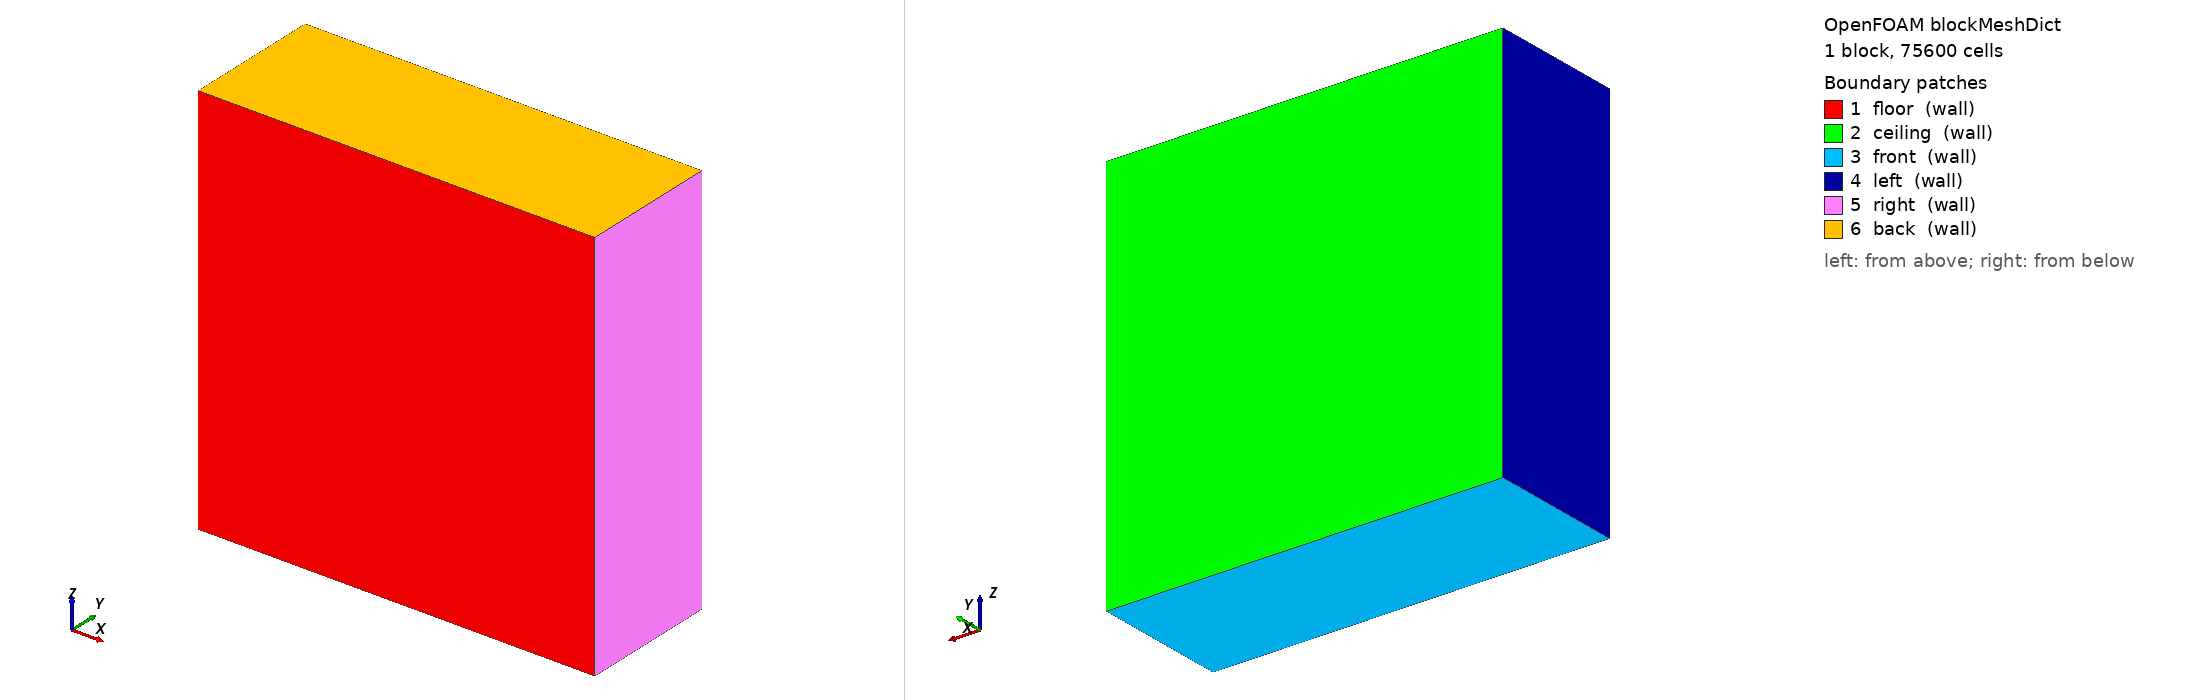

OpenFOAM case: the mesh blockMesh builds from blockMeshDict, 1 block(s), 75600 cells. Boundary patches (legend numbers): 1 floor (wall), 2 ceiling (wall), 3 front (wall), 4 left (wall), 5 right (wall), 6 back (wall). Left view from above one corner, right view from below the opposite corner. Boundary conditions: 8 field file(s) under 0/ or 0.orig/; 6 of 6 drawn patches have an entry in a shipped field file.

=== system/blockMeshDict ===
/*--------------------------------*- C++ -*----------------------------------*\
| =========                 |                                                 |
| \\      /  F ield         | OpenFOAM: The Open Source CFD Toolbox           |
|  \\    /   O peration     | Version:  v2312                                 |
|   \\  /    A nd           | Website:  www.openfoam.com                      |
|    \\/     M anipulation  |                                                 |
\*---------------------------------------------------------------------------*/
FoamFile
{
    version     2.0;
    format      ascii;
    class       dictionary;
    object      blockMeshDict;
}
// * * * * * * * * * * * * * * * * * * * * * * * * * * * * * * * * * * * * * //

scale    1;

vertices
(
    (0 0 0)
    (0.6 0 0)
    (0.6 0.21 0)
    (0 0.21 0)
    (0 0 0.6)
    (0.6 0 0.6)
    (0.6 0.21 0.6)
    (0 0.21 0.6)
);

blocks
(
    hex (0 1 2 3 4 5 6 7) (60 21 60) simpleGrading (1 1 1)
);

boundary
(
    floor
    {
        type wall;
        faces
        (
            (1 5 4 0)
        );
    }
    ceiling
    {
        type wall;
        faces
        (
            (3 7 6 2)
        );
    }
    front
    {
        type wall;
        faces
        (
            (0 3 2 1)
        );
    }
        left
    {
        type wall;
        faces
        (
            (0 4 7 3)
        );
    }
        right
    {
        type wall;
        faces
        (
            (2 6 5 1)
        );
    }
        back
    {
        type wall;
        faces
        (
            (4 5 6 7)
        );
    }
);

mergePatchPairs
(
);


// ************************************************************************* //


=== system/controlDict ===
/*--------------------------------*- C++ -*----------------------------------*\
| =========                 |                                                 |
| \\      /  F ield         | OpenFOAM: The Open Source CFD Toolbox           |
|  \\    /   O peration     | Version:  v2312                                 |
|   \\  /    A nd           | Website:  www.openfoam.com                      |
|    \\/     M anipulation  |                                                 |
\*---------------------------------------------------------------------------*/
FoamFile
{
    version     2.0;
    format      ascii;
    class       dictionary;
    object      controlDict;
}
// * * * * * * * * * * * * * * * * * * * * * * * * * * * * * * * * * * * * * //

application     buoyantSimpleFoam;

startFrom       latestTime;

startTime       0;

stopAt          endTime;

endTime         8000;

deltaT          1;

writeControl    timeStep;

writeInterval   100;

purgeWrite      0;

writeFormat     ascii;

writePrecision  8;

writeCompression off;

timeFormat      general;

timePrecision   6;

runTimeModifiable false;

functions
{
    solverInfo
    {
        type            solverInfo;
        libs            ("libutilityFunctionObjects.so");

        fields
        (
            U
            p_rgh
            T
            // k
            // omega
        );

        writeResidualFields yes;
        writeControl    timeStep;
        writeInterval   100;
    }
}


// ************************************************************************* //


=== 0.orig/T ===
/*--------------------------------*- C++ -*----------------------------------*\
| =========                 |                                                 |
| \\      /  F ield         | OpenFOAM: The Open Source CFD Toolbox           |
|  \\    /   O peration     | Version:  v2312                                 |
|   \\  /    A nd           | Website:  www.openfoam.com                      |
|    \\/     M anipulation  |                                                 |
\*---------------------------------------------------------------------------*/
FoamFile
{
    version     2.0;
    format      ascii;
    class       volScalarField;
    object      T;
}
// * * * * * * * * * * * * * * * * * * * * * * * * * * * * * * * * * * * * * //

dimensions      [0 0 0 1 0 0 0];

internalField   uniform 300;

boundaryField
{
    // floor
    // {
    // type fixedValue;
    // value uniform 440;
    // }
    floor
    {
    type zeroGradient;
    }
    ceiling
    {
    type zeroGradient;
    }
    front
    {
    type zeroGradient;
    }
    left
    {
    type zeroGradient;
    }
    back
    {
    type zeroGradient;  
    }
    right
    {
    type zeroGradient;
    }
    inlet
    {
        type            fixedValue;
        value           uniform 310;
    }

    outlet
    {
        type            zeroGradient;
    }
}


// ************************************************************************* //


=== 0.orig/U ===
/*--------------------------------*- C++ -*----------------------------------*\
| =========                 |                                                 |
| \\      /  F ield         | OpenFOAM: The Open Source CFD Toolbox           |
|  \\    /   O peration     | Version:  v2312                                 |
|   \\  /    A nd           | Website:  www.openfoam.com                      |
|    \\/     M anipulation  |                                                 |
\*---------------------------------------------------------------------------*/
FoamFile
{
    version     2.0;
    format      ascii;
    class       volVectorField;
    object      U;
}
// * * * * * * * * * * * * * * * * * * * * * * * * * * * * * * * * * * * * * //

dimensions      [0 1 -1 0 0 0 0];

internalField   uniform (0 0 0);

boundaryField
{
    floor
    {
        type            noSlip;
    }

    ceiling
    {
        type            noSlip;
    }

    // front
    // {
    //     type            pressureInletOutletVelocity;
    //     value           $internalField;
    // }
    front
    {
        type            noSlip;
    }
    back
    {
        type            noSlip;
    }
    left
    {
        type            noSlip;
    }
    right
    {
        type            noSlip;
    }
    // inlet
    // {
    //     type            fixedValue;
    //     value           uniform (0.02 0 0);
    // }
    inlet
    {
        type            noSlip;
    }

    // outlet
    // {
    //     type            pressureInletOutletVelocity;
    //     value           $internalField;
    // }
    outlet
    {
        type            noSlip;
    }
}


// ************************************************************************* //


=== 0.orig/alphat ===
/*--------------------------------*- C++ -*----------------------------------*\
| =========                 |                                                 |
| \\      /  F ield         | OpenFOAM: The Open Source CFD Toolbox           |
|  \\    /   O peration     | Version:  v2312                                 |
|   \\  /    A nd           | Website:  www.openfoam.com                      |
|    \\/     M anipulation  |                                                 |
\*---------------------------------------------------------------------------*/
FoamFile
{
    version     2.0;
    format      ascii;
    class       volScalarField;
    object      alphat;
}
// * * * * * * * * * * * * * * * * * * * * * * * * * * * * * * * * * * * * * //

dimensions      [1 -1 -1 0 0 0 0];

internalField   uniform 0;

boundaryField
{
    floor
    {
        type            compressible::alphatWallFunction;
        value           uniform 0;
    }

    ceiling
    {
        type            compressible::alphatWallFunction;
        value           uniform 0;
    }

    front
    {
        type            compressible::alphatWallFunction;
        value           uniform 0;
    }
    left
    {
        type            compressible::alphatWallFunction;
        value           uniform 0;
    }
    back
    {
        type            compressible::alphatWallFunction;
        value           uniform 0;
    }
    right
    {
        type            compressible::alphatWallFunction;
        value           uniform 0;
    }
    // inlet
    // {
    //     type            calculated;
    //     value           $internalField;
    // }

    // outlet
    // {
    //     type            calculated;
    //     value           $internalField;
    // }
    inlet
    {
        type            compressible::alphatWallFunction;
        value           uniform 0;
    }

    outlet
    {
        type            compressible::alphatWallFunction;
        value           uniform 0;
    }
}


// ************************************************************************* //


=== 0.orig/epsilon ===
/*--------------------------------*- C++ -*----------------------------------*\
| =========                 |                                                 |
| \\      /  F ield         | OpenFOAM: The Open Source CFD Toolbox           |
|  \\    /   O peration     | Version:  v2312                                 |
|   \\  /    A nd           | Website:  www.openfoam.com                      |
|    \\/     M anipulation  |                                                 |
\*---------------------------------------------------------------------------*/
FoamFile
{
    version     2.0;
    format      ascii;
    class       volScalarField;
    object      epsilon;
}
// * * * * * * * * * * * * * * * * * * * * * * * * * * * * * * * * * * * * * //

dimensions      [0 2 -3 0 0 0 0];

internalField   uniform 0.01;

boundaryField
{
    floor
    {
        type            epsilonWallFunction;
        value           uniform 0.01;
    }

    ceiling
    {
        type            epsilonWallFunction;
        value           uniform 0.01;
    }

    front
    {
        type            epsilonWallFunction;
        value           uniform 0.01;
    }
    left
    {
        type            epsilonWallFunction;
        value           uniform 0.01;
    }
    back
    {
        type            epsilonWallFunction;
        value           uniform 0.01;
    }
    right
    {
        type            epsilonWallFunction;
        value           uniform 0.01;
    }
    // inlet
    // {
    //     type            turbulentMixingLengthDissipationRateInlet;
    //     mixingLength    0.0168;
    //     value           $internalField;
    // }

    // outlet
    // {
    //     type            inletOutlet;
    //     inletValue      $internalField;
    // }
    inlet
    {
        type            epsilonWallFunction;
        value           uniform 0.01;
    }

    outlet
    {
        type            epsilonWallFunction;
        value           uniform 0.01;
    }
}


// ************************************************************************* //


=== 0.orig/k ===
/*--------------------------------*- C++ -*----------------------------------*\
| =========                 |                                                 |
| \\      /  F ield         | OpenFOAM: The Open Source CFD Toolbox           |
|  \\    /   O peration     | Version:  v2312                                 |
|   \\  /    A nd           | Website:  www.openfoam.com                      |
|    \\/     M anipulation  |                                                 |
\*---------------------------------------------------------------------------*/
FoamFile
{
    version     2.0;
    format      ascii;
    class       volScalarField;
    object      k;
}
// * * * * * * * * * * * * * * * * * * * * * * * * * * * * * * * * * * * * * //

dimensions      [0 2 -2 0 0 0 0];

internalField   uniform 0.1;

boundaryField
{
    floor
    {
        type            kqRWallFunction;
        value           uniform 0.1;
    }

    ceiling
    {
        type            kqRWallFunction;
        value           uniform 0.1;
    }

    front
    {
        type            kqRWallFunction;
        value           uniform 0.1;
    }
    left
    {
        type            kqRWallFunction;
        value           uniform 0.1;
    }
    back
    {
        type            kqRWallFunction;
        value           uniform 0.1;
    }
    right
    {
        type            kqRWallFunction;
        value           uniform 0.1;
    }
    // inlet
    // {
    //     type            turbulentIntensityKineticEnergyInlet;
    //     intensity       0.14;
    //     value           $internalField;
    // }

    // outlet
    // {
    //     type            inletOutlet;
    //     inletValue      $internalField;
    // }
    inlet
    {
        type            kqRWallFunction;
        value           uniform 0.1;
    }

    outlet
    {
        type            kqRWallFunction;
        value           uniform 0.1;
    }
}


// ************************************************************************* //


=== 0.orig/nut ===
/*--------------------------------*- C++ -*----------------------------------*\
| =========                 |                                                 |
| \\      /  F ield         | OpenFOAM: The Open Source CFD Toolbox           |
|  \\    /   O peration     | Version:  v2312                                 |
|   \\  /    A nd           | Website:  www.openfoam.com                      |
|    \\/     M anipulation  |                                                 |
\*---------------------------------------------------------------------------*/
FoamFile
{
    version     2.0;
    format      ascii;
    class       volScalarField;
    object      nut;
}
// * * * * * * * * * * * * * * * * * * * * * * * * * * * * * * * * * * * * * //

dimensions      [0 2 -1 0 0 0 0];

internalField   uniform 0;

boundaryField
{
    floor
    {
        type            nutkWallFunction;
        value           uniform 0;
    }

    ceiling
    {
        type            nutkWallFunction;
        value           uniform 0;
    }

    
    front
    {
        type            nutkWallFunction;
        value           uniform 0;
    }
    left
    {
        type            nutkWallFunction;
        value           uniform 0;
    }
    back
    {
        type            nutkWallFunction;
        value           uniform 0;
    }
    right
    {
        type            nutkWallFunction;
        value           uniform 0;
    }
    // inlet
    // {
    //     type            calculated;
    //     value           $internalField;
    // }

    // outlet
    // {
    //     type            calculated;
    //     value           $internalField;
    // }
    inlet
    {
        type            nutkWallFunction;
        value           uniform 0;
    }

    outlet
    {
        type            nutkWallFunction;
        value           uniform 0;
    }
}


// ************************************************************************* //


=== 0.orig/p ===
/*--------------------------------*- C++ -*----------------------------------*\
| =========                 |                                                 |
| \\      /  F ield         | OpenFOAM: The Open Source CFD Toolbox           |
|  \\    /   O peration     | Version:  v2312                                 |
|   \\  /    A nd           | Website:  www.openfoam.com                      |
|    \\/     M anipulation  |                                                 |
\*---------------------------------------------------------------------------*/
FoamFile
{
    version     2.0;
    format      ascii;
    class       volScalarField;
    object      p;
}
// * * * * * * * * * * * * * * * * * * * * * * * * * * * * * * * * * * * * * //

dimensions      [1 -1 -2 0 0 0 0];

internalField   uniform 1e5;

boundaryField
{
    floor
    {
        type            calculated;
        value           $internalField;
    }

    ceiling
    {
        type            calculated;
        value           $internalField;
    }

    front
    {
        type            calculated;
        value           $internalField;
    }
    left
    {
        type            calculated;
        value           $internalField;
    }
    back
    {
        type            calculated;
        value           $internalField;
    }
    right
    {
        type            calculated;
        value           $internalField;
    }
    inlet
    {
        type            calculated;
        value           $internalField;
    }

    outlet
    {
        type            calculated;
        value           $internalField;
    }
}


// ************************************************************************* //


=== 0.orig/p_rgh ===
/*--------------------------------*- C++ -*----------------------------------*\
| =========                 |                                                 |
| \\      /  F ield         | OpenFOAM: The Open Source CFD Toolbox           |
|  \\    /   O peration     | Version:  v2312                                 |
|   \\  /    A nd           | Website:  www.openfoam.com                      |
|    \\/     M anipulation  |                                                 |
\*---------------------------------------------------------------------------*/
FoamFile
{
    version     2.0;
    format      ascii;
    class       volScalarField;
    object      p_rgh;
}
// * * * * * * * * * * * * * * * * * * * * * * * * * * * * * * * * * * * * * //

dimensions      [1 -1 -2 0 0 0 0];

internalField   uniform 1e5;

boundaryField
{
    floor
    {
        type            fixedFluxPressure;
        value           $internalField;
    }

    ceiling
    {
        type            fixedFluxPressure;
        value           $internalField;
    }

    // front
    // {
    //     type            prghPressure;
    //     p               $internalField;
    //     value           $internalField;
    // }
    front
    {
        type            fixedFluxPressure;
        value           $internalField;
    }
    left
    {
        type            fixedFluxPressure;
        value           $internalField;
    }
    back
    {
        type            fixedFluxPressure;
        value           $internalField;
    }
    right
    {
        type            fixedFluxPressure;
        value           $internalField;
    }
    // outlet
    // {
    //     type            prghPressure;
    //     p               $internalField;
    //     value           $internalField;
    // }
    outlet
    {
        type            fixedFluxPressure;
        value           $internalField;
    }
    inlet
    {
        type            fixedFluxPressure;
        value           $internalField;
    }
}


// ************************************************************************* //
